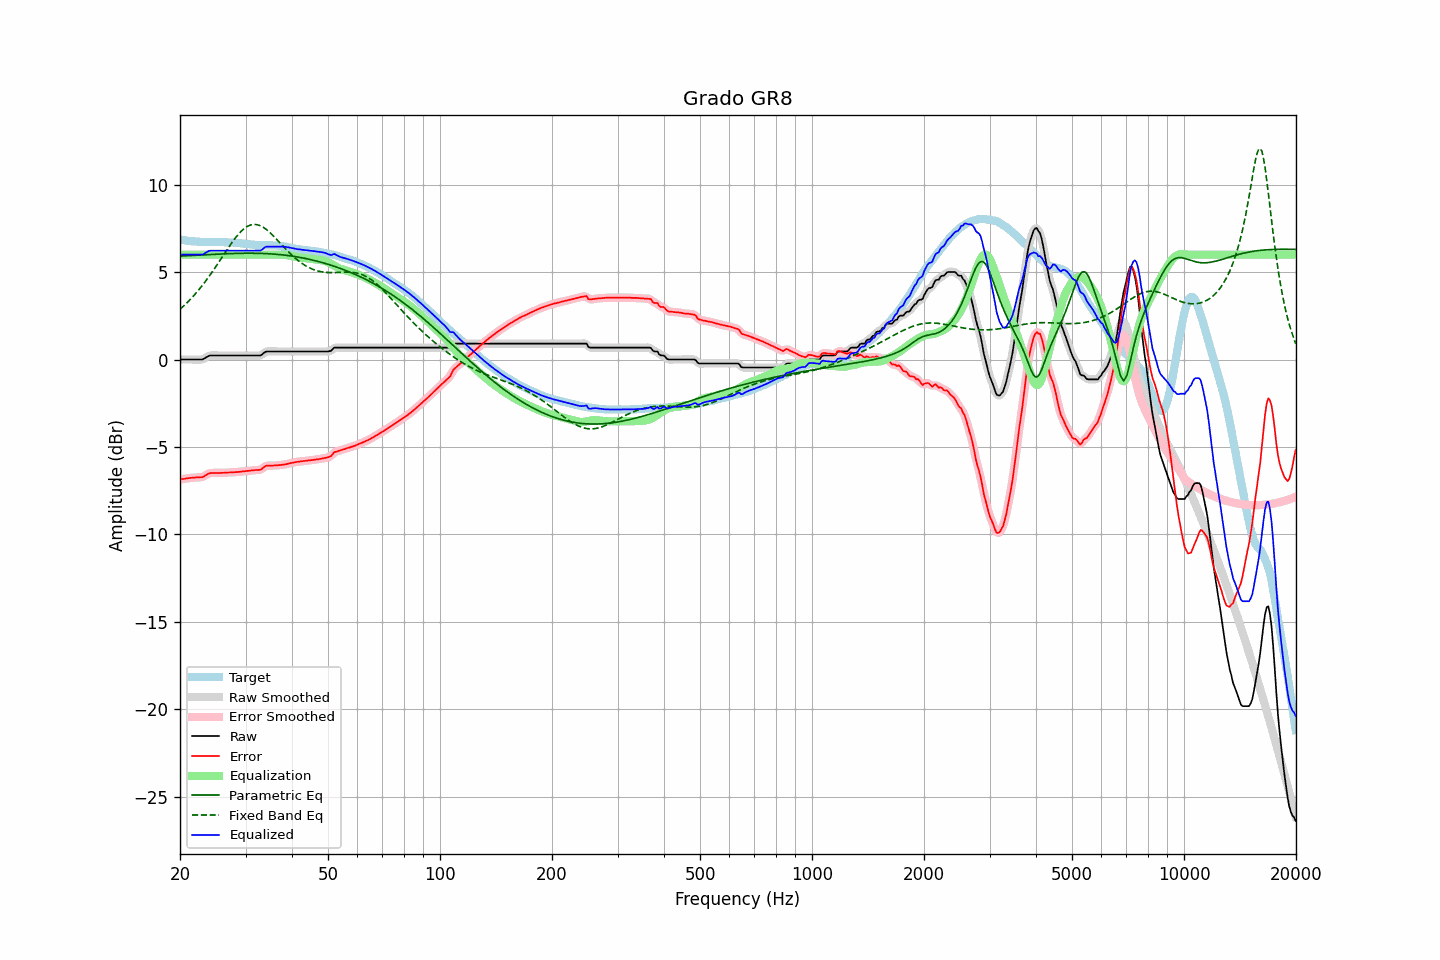

Values plotted in this chart, from the file beside it:
frequency, raw, error, smoothed, error_smoothed, equalization, parametric_eq, fixed_band_eq, equalized_raw, equalized_smoothed, target
20.00, 0.00, -6.87, -0.00, -6.86, 6.00, 5.92, 2.87, 6.00, 6.00, 6.87
20.20, 0.00, -6.84, -0.00, -6.85, 6.00, 5.92, 2.96, 6.00, 6.00, 6.84
20.40, 0.00, -6.83, -0.00, -6.83, 6.00, 5.93, 3.04, 6.00, 6.00, 6.83
20.61, 0.00, -6.82, -0.00, -6.82, 6.00, 5.93, 3.13, 6.00, 6.00, 6.82
20.81, 0.00, -6.80, 0.00, -6.81, 6.00, 5.94, 3.21, 6.00, 6.00, 6.80
21.02, 0.00, -6.79, 0.00, -6.79, 6.00, 5.94, 3.31, 6.00, 6.00, 6.79
21.23, 0.00, -6.78, 0.00, -6.78, 6.00, 5.95, 3.40, 6.00, 6.00, 6.78
21.44, 0.00, -6.77, 0.00, -6.77, 6.00, 5.95, 3.50, 6.00, 6.00, 6.77
21.66, 0.00, -6.76, 0.00, -6.76, 6.00, 5.96, 3.59, 6.00, 6.00, 6.76
21.87, 0.00, -6.76, 0.00, -6.75, 6.00, 5.96, 3.70, 6.00, 6.00, 6.76
22.09, 0.00, -6.75, 0.00, -6.75, 6.00, 5.97, 3.80, 6.00, 6.00, 6.75
22.31, 0.00, -6.75, 0.00, -6.74, 6.00, 5.97, 3.91, 6.00, 6.00, 6.75
22.54, 0.00, -6.73, -0.00, -6.74, 6.00, 5.98, 4.02, 6.00, 6.00, 6.73
22.76, 0.00, -6.73, -0.00, -6.74, 6.00, 5.98, 4.14, 6.00, 6.00, 6.73
22.99, 0.00, -6.73, 0.01, -6.72, 6.00, 5.99, 4.25, 6.00, 6.01, 6.73
23.22, 0.05, -6.68, 0.05, -6.68, 6.00, 5.99, 4.37, 6.05, 6.05, 6.73
23.45, 0.11, -6.62, 0.10, -6.62, 6.00, 6.00, 4.49, 6.11, 6.10, 6.73
23.69, 0.16, -6.57, 0.16, -6.57, 6.00, 6.00, 4.62, 6.16, 6.16, 6.73
23.92, 0.21, -6.52, 0.20, -6.52, 6.00, 6.01, 4.74, 6.21, 6.20, 6.73
24.16, 0.23, -6.50, 0.23, -6.50, 6.00, 6.01, 4.87, 6.23, 6.23, 6.73
24.40, 0.23, -6.49, 0.23, -6.49, 6.00, 6.01, 5.00, 6.23, 6.23, 6.72
24.65, 0.23, -6.49, 0.23, -6.49, 6.00, 6.02, 5.14, 6.23, 6.23, 6.72
24.89, 0.23, -6.49, 0.23, -6.49, 6.00, 6.02, 5.27, 6.23, 6.23, 6.72
25.14, 0.23, -6.49, 0.23, -6.49, 6.00, 6.03, 5.41, 6.23, 6.23, 6.72
25.39, 0.23, -6.50, 0.23, -6.49, 6.00, 6.03, 5.55, 6.23, 6.23, 6.73
25.65, 0.23, -6.50, 0.23, -6.49, 6.00, 6.04, 5.69, 6.23, 6.23, 6.73
25.91, 0.23, -6.48, 0.23, -6.49, 6.00, 6.04, 5.83, 6.23, 6.23, 6.71
26.16, 0.23, -6.48, 0.23, -6.48, 6.00, 6.04, 5.97, 6.23, 6.23, 6.71
26.43, 0.23, -6.48, 0.23, -6.48, 6.00, 6.05, 6.11, 6.23, 6.23, 6.71
26.69, 0.23, -6.48, 0.23, -6.47, 6.00, 6.05, 6.25, 6.23, 6.23, 6.71
26.96, 0.23, -6.47, 0.23, -6.47, 6.00, 6.06, 6.38, 6.23, 6.23, 6.70
27.23, 0.23, -6.46, 0.23, -6.46, 6.00, 6.06, 6.52, 6.23, 6.23, 6.69
27.50, 0.23, -6.46, 0.23, -6.46, 6.00, 6.06, 6.65, 6.23, 6.23, 6.69
27.77, 0.23, -6.46, 0.23, -6.46, 6.00, 6.06, 6.78, 6.23, 6.23, 6.69
28.05, 0.23, -6.45, 0.23, -6.45, 6.00, 6.07, 6.90, 6.23, 6.23, 6.68
28.33, 0.23, -6.44, 0.23, -6.44, 6.00, 6.07, 7.02, 6.23, 6.23, 6.67
28.62, 0.23, -6.43, 0.23, -6.43, 6.00, 6.07, 7.13, 6.23, 6.23, 6.66
28.90, 0.23, -6.43, 0.23, -6.42, 6.00, 6.07, 7.23, 6.23, 6.23, 6.66
29.19, 0.23, -6.41, 0.23, -6.41, 6.00, 6.08, 7.33, 6.23, 6.23, 6.64
29.48, 0.23, -6.40, 0.23, -6.41, 6.00, 6.08, 7.42, 6.23, 6.23, 6.63
29.78, 0.23, -6.40, 0.23, -6.39, 6.00, 6.08, 7.50, 6.23, 6.23, 6.63
30.08, 0.23, -6.39, 0.23, -6.39, 6.00, 6.08, 7.56, 6.23, 6.23, 6.62
30.38, 0.23, -6.37, 0.23, -6.38, 6.00, 6.08, 7.62, 6.23, 6.23, 6.60
30.68, 0.23, -6.37, 0.23, -6.36, 6.00, 6.08, 7.66, 6.23, 6.23, 6.60
30.99, 0.23, -6.35, 0.23, -6.35, 6.00, 6.08, 7.70, 6.23, 6.23, 6.58
31.30, 0.23, -6.34, 0.23, -6.34, 6.00, 6.08, 7.72, 6.23, 6.23, 6.57
31.61, 0.23, -6.34, 0.23, -6.33, 6.00, 6.08, 7.73, 6.23, 6.23, 6.57
31.93, 0.23, -6.32, 0.23, -6.33, 6.00, 6.08, 7.72, 6.23, 6.23, 6.55
32.24, 0.23, -6.32, 0.23, -6.32, 6.00, 6.08, 7.71, 6.23, 6.23, 6.55
32.57, 0.23, -6.31, 0.22, -6.32, 6.00, 6.07, 7.68, 6.23, 6.22, 6.54
32.89, 0.23, -6.31, 0.24, -6.29, 6.00, 6.07, 7.65, 6.23, 6.24, 6.54
33.22, 0.28, -6.25, 0.29, -6.24, 6.00, 6.07, 7.60, 6.28, 6.29, 6.53
33.55, 0.36, -6.17, 0.36, -6.18, 6.00, 6.06, 7.55, 6.36, 6.36, 6.53
33.89, 0.43, -6.11, 0.42, -6.11, 6.00, 6.06, 7.49, 6.43, 6.42, 6.53
34.23, 0.46, -6.07, 0.45, -6.08, 6.00, 6.06, 7.42, 6.46, 6.45, 6.53
34.57, 0.46, -6.07, 0.47, -6.07, 6.00, 6.05, 7.34, 6.46, 6.47, 6.53
34.92, 0.46, -6.08, 0.46, -6.07, 6.00, 6.05, 7.26, 6.46, 6.46, 6.54
35.27, 0.46, -6.07, 0.46, -6.07, 6.00, 6.04, 7.17, 6.46, 6.46, 6.53
35.62, 0.46, -6.07, 0.46, -6.07, 6.00, 6.03, 7.08, 6.46, 6.46, 6.53
35.97, 0.46, -6.06, 0.46, -6.06, 6.00, 6.03, 6.98, 6.46, 6.46, 6.52
... 635 more rows
